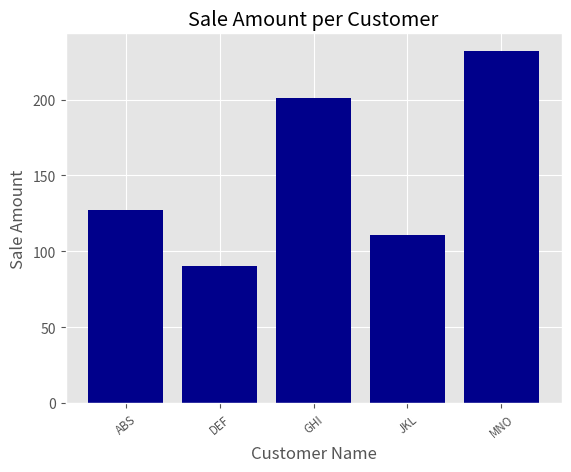

Reproduce this figure in Python.
import matplotlib.pyplot as plt
plt.style.use('ggplot')

customers = ['ABS','DEF','GHI','JKL','MNO']
customers_index = range(len(customers))
sale_amounts = [127, 90, 201, 111, 232]

fig = plt.figure()
ax1 = fig.add_subplot(1,1,1)
ax1.bar(customers_index, sale_amounts, align='center', color='darkblue')
ax1.xaxis.set_ticks_position('bottom')
ax1.yaxis.set_ticks_position('left')
plt.xticks(customers_index, customers, rotation=40, fontsize='small')

plt.xlabel('Customer Name')
plt.ylabel('Sale Amount')
plt.title('Sale Amount per Customer')

plt.savefig('bar_plot.png', dpi=400, bbox_inches='tight')
plt.show()